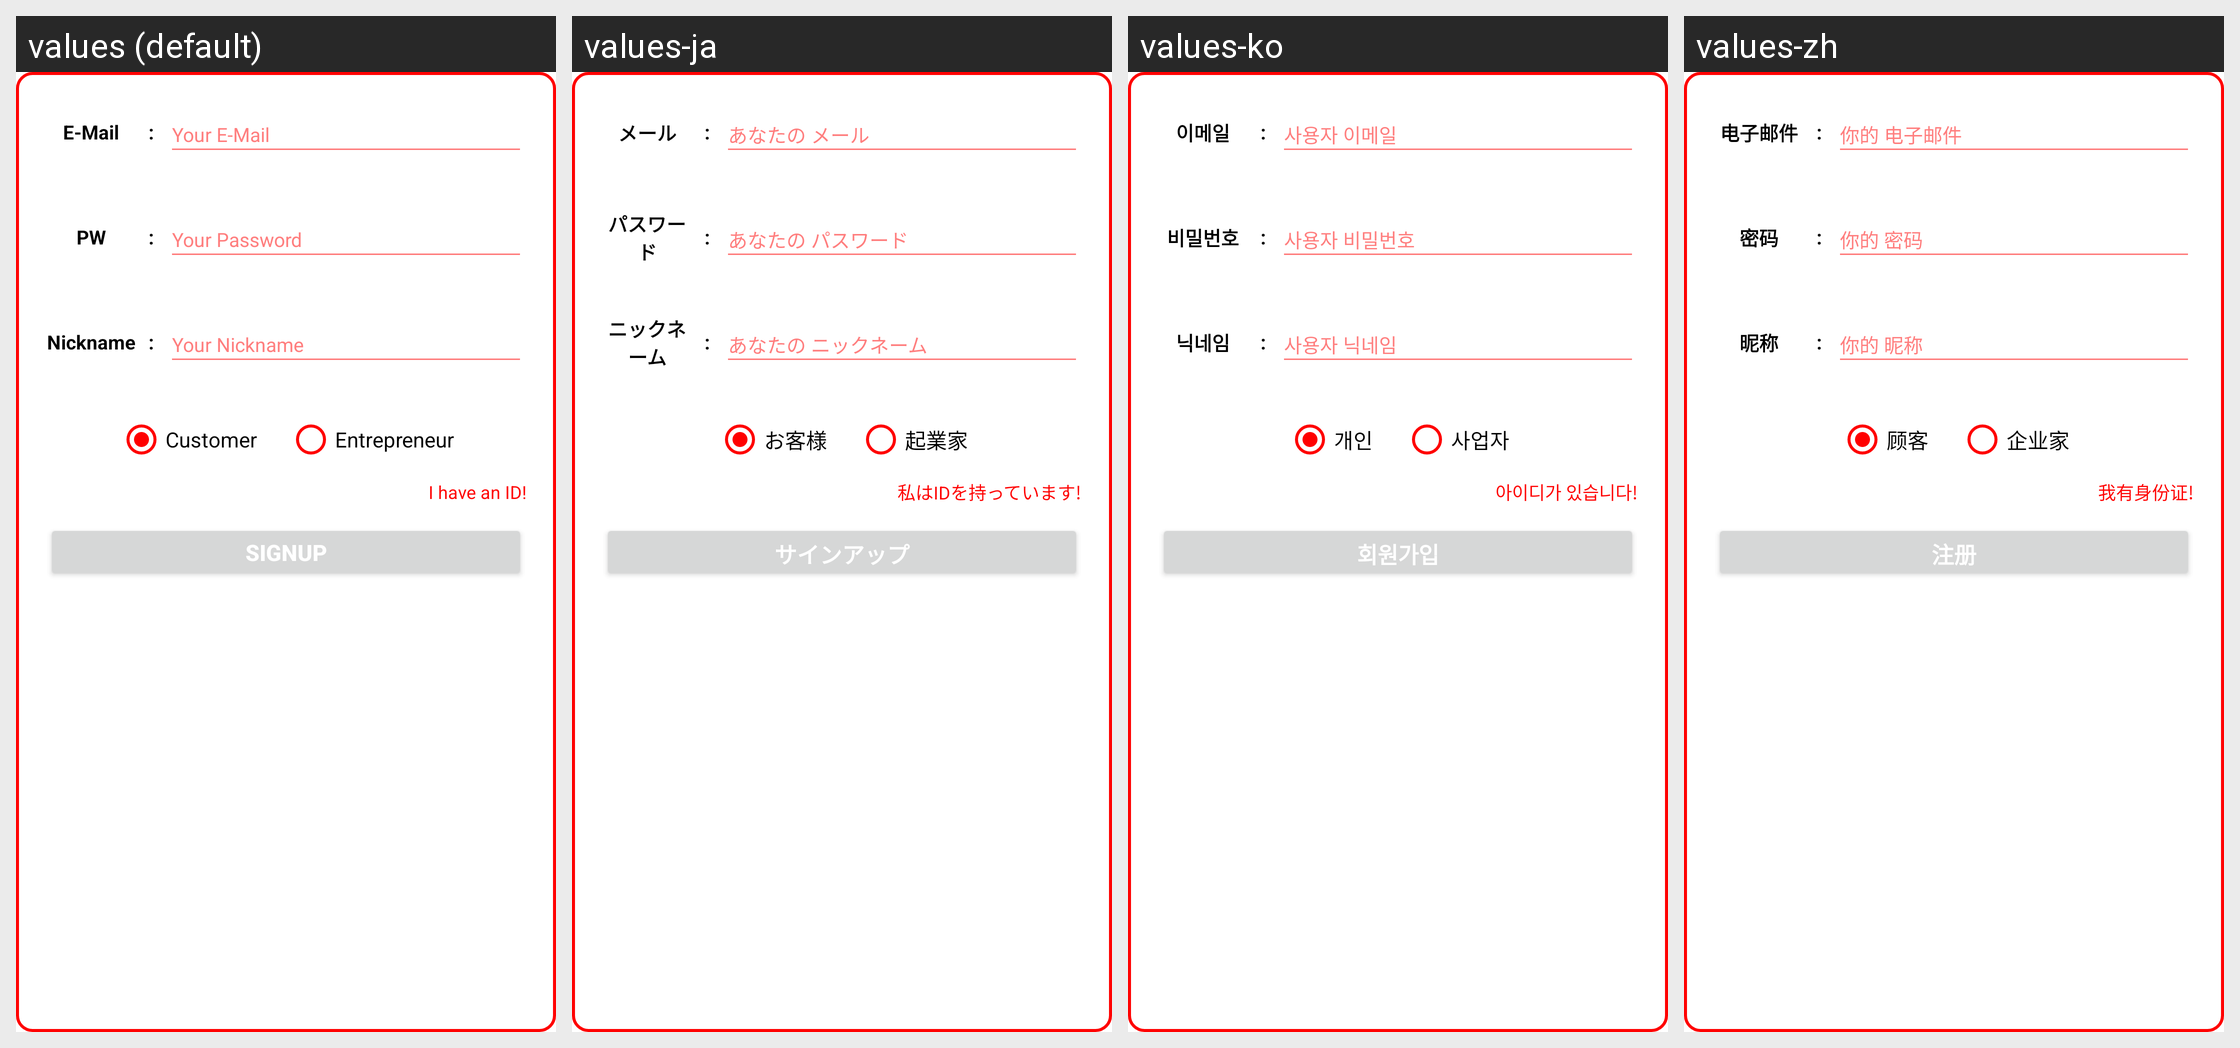

Here is an Android app screen in its default locale and in the app's own translations. Write out the translated-string differences for the strings that appear on this screen.
Android screen res/layout/ui_signup_dialog.xml rendered under 4 locales, left to right: values (default), values-ja, values-ko, values-zh. Device: Nexus 5 (rendered at 1080×1920; each locale shown at half size, 540×960, under a caption strip naming it); theme Theme.Yeogiisso.
Strings drawn on this screen, with the default value and each locale's value (text and hints the layout hard-codes, and strings that could not be matched under every locale, appear in the picture but are not listed):

text_signup_email
  values: E-Mail
  values-ja: メール
  values-ko: 이메일
  values-zh: 电子邮件

text_signup_email_hint
  values: Your E-Mail
  values-ja: あなたの メール
  values-ko: 사용자 이메일
  values-zh: 你的 电子邮件

text_login_pw
  values: PW
  values-ja: パスワード
  values-ko: 비밀번호
  values-zh: 密码

text_login_pw_hint
  values: Your Password
  values-ja: あなたの パスワード
  values-ko: 사용자 비밀번호
  values-zh: 你的 密码

text_signup_nickname
  values: Nickname
  values-ja: ニックネーム
  values-ko: 닉네임
  values-zh: 昵称

text_signup_nickname_hint
  values: Your Nickname
  values-ja: あなたの ニックネーム
  values-ko: 사용자 닉네임
  values-zh: 你的 昵称

text_signup_customer
  values: Customer
  values-ja: お客様
  values-ko: 개인
  values-zh: 顾客

text_signup_Entrepreneur
  values: Entrepreneur
  values-ja: 起業家
  values-ko: 사업자
  values-zh: 企业家

text_signup_login
  values: I have an ID!
  values-ja: 私はIDを持っています!
  values-ko: 아이디가 있습니다!
  values-zh: 我有身份证!

text_signup_button
  values: Signup
  values-ja: サインアップ
  values-ko: 회원가입
  values-zh: 注册
